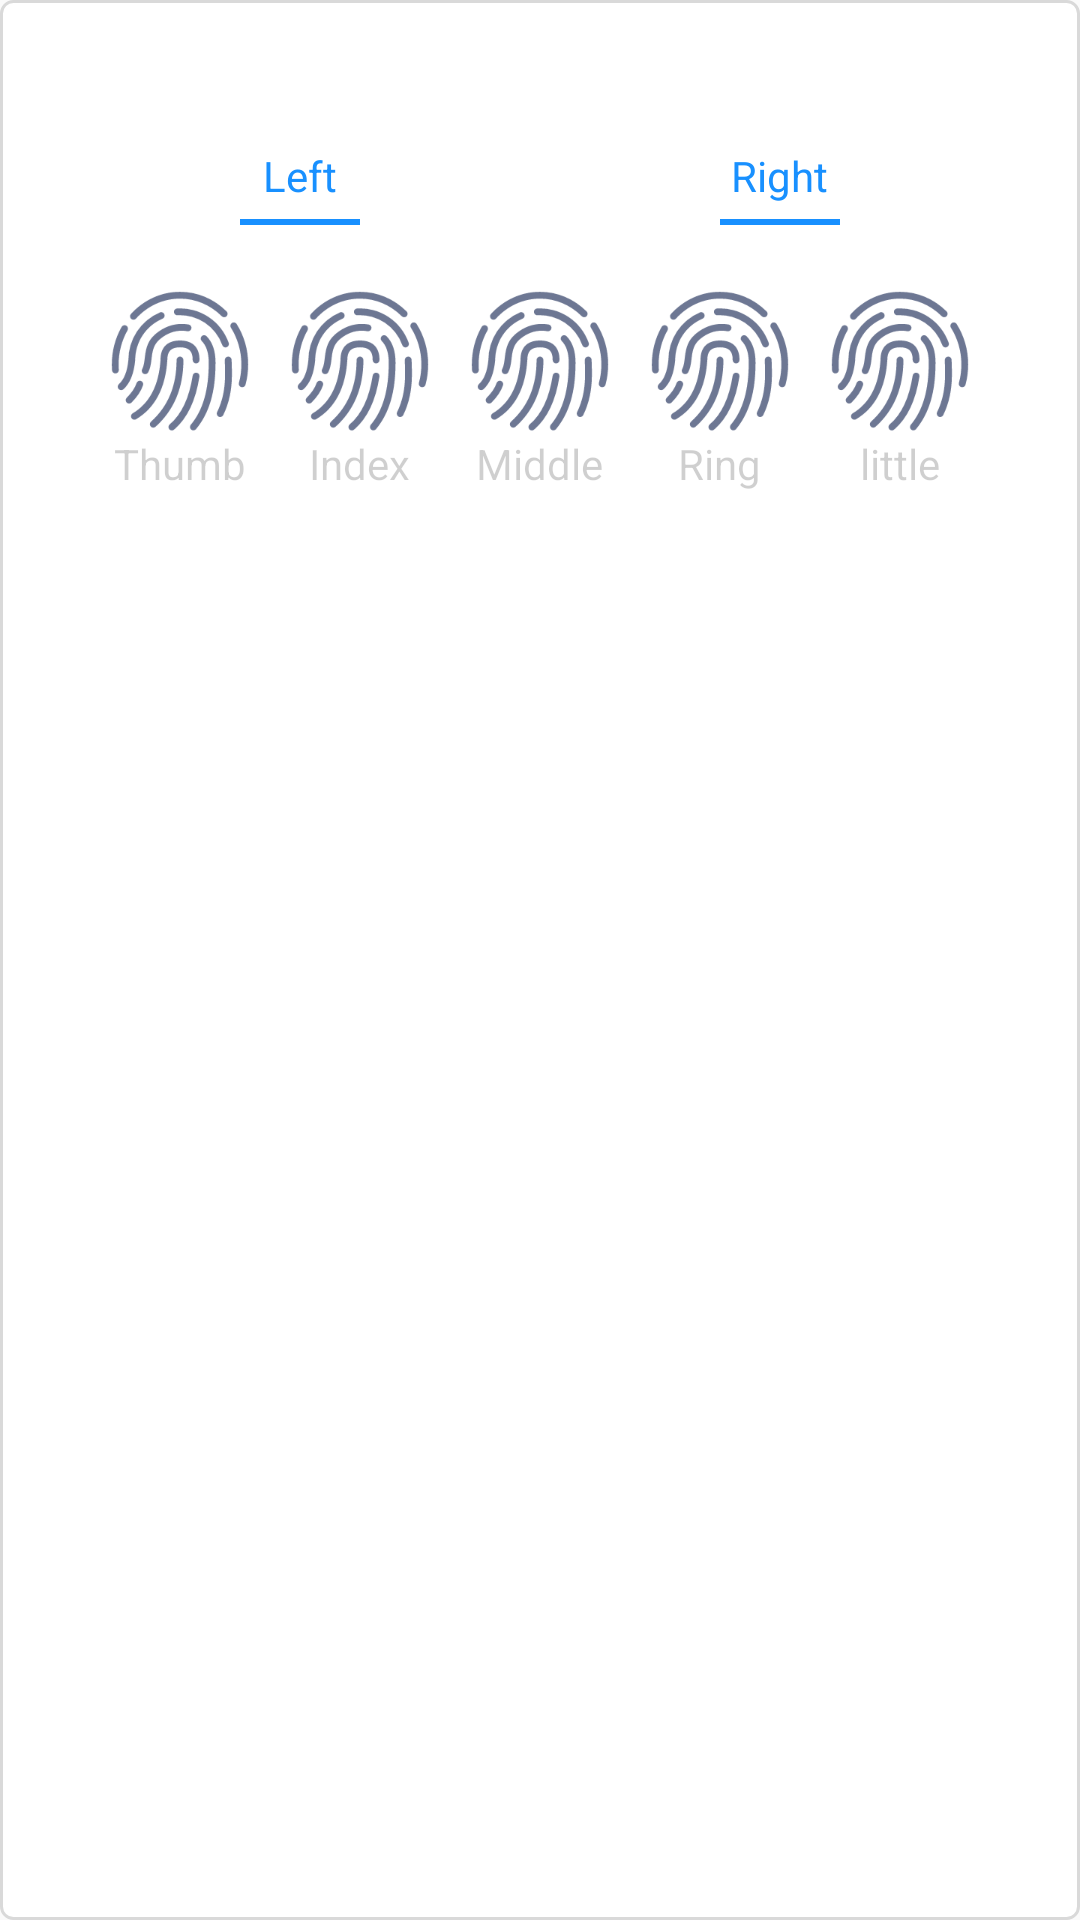

Produce the Android XML layout that renders to this screen, including the resource entries it uses.
<!-- AndroidManifest.xml: application theme AppTheme -->
<!-- res/layout/user_list_item.xml -->
<?xml version="1.0" encoding="utf-8"?>
<LinearLayout xmlns:android="http://schemas.android.com/apk/res/android"
    android:layout_width="match_parent"
    android:layout_height="wrap_content"
    android:orientation="vertical"
    android:background="@drawable/main_cancle_bg"
    android:padding="20dp"
    >
    <TextView
        android:id="@+id/uesr_item_name"
        android:textSize="@dimen/size_14"
        android:textColor="@color/black"
        android:layout_width="wrap_content"
        android:layout_height="wrap_content">
    </TextView>

    <LinearLayout
        android:layout_width="match_parent"
        android:layout_height="wrap_content"
        android:orientation="horizontal"
        >
        <LinearLayout
            android:id="@+id/user_left"
            android:layout_width="0dp"
            android:layout_weight="1"
            android:layout_height="wrap_content"
            android:orientation="vertical"
            android:padding="10dp"
            android:gravity="center"
            >
            <TextView
                android:id="@+id/user_left_title"
                android:layout_width="wrap_content"
                android:layout_height="wrap_content"
                android:textColor="@color/blue"
                android:textSize="@dimen/size_14"
                android:text="Left"
                ></TextView>
            <View
                android:id="@+id/user_left_icon"
                android:layout_marginTop="5dp"
                android:layout_width="40dp"
                android:layout_height="2dp"
                android:background="@color/blue"
                ></View>
        </LinearLayout>
        <LinearLayout
            android:id="@+id/user_right"
            android:layout_width="0dp"
            android:layout_weight="1"
            android:layout_height="wrap_content"
            android:orientation="vertical"
            android:padding="10dp"
            android:gravity="center"
            >
            <TextView
                android:id="@+id/user_right_title"
                android:layout_width="wrap_content"
                android:layout_height="wrap_content"
                android:textColor="@color/blue"
                android:textSize="@dimen/size_14"
                android:text="Right"
                ></TextView>
            <View
                android:id="@+id/user_right_icon"
                android:layout_marginTop="5dp"
                android:layout_width="40dp"
                android:layout_height="2dp"
                android:background="@color/blue"
                ></View>
        </LinearLayout>
    </LinearLayout>

    <LinearLayout
        android:layout_width="match_parent"
        android:layout_height="wrap_content"
        android:orientation="horizontal"
        android:padding="10dp"
        >

        <LinearLayout
            android:layout_width="0dp"
            android:layout_weight="1"
            android:layout_height="wrap_content"
            android:orientation="vertical"
            android:gravity="center"
            >
            <ImageView
                android:id="@+id/user_finger_1"
                android:layout_width="50dp"
                android:layout_height="50dp"
                android:background="@mipmap/finger_n"
                ></ImageView>

            <TextView
                android:id="@+id/user_finger_1_value"
                android:layout_width="wrap_content"
                android:layout_height="wrap_content"
                android:textColor="@color/black_30"
                android:textSize="@dimen/size_14"
                android:text="Thumb"
                />
            <TextView
                android:id="@+id/user_finger_1_id"
                android:layout_width="wrap_content"
                android:layout_height="wrap_content"
                android:textColor="@color/blue"
                android:textSize="@dimen/size_16"
                android:text=""
                />
        </LinearLayout>
        <LinearLayout
            android:layout_width="0dp"
            android:layout_weight="1"
            android:layout_height="wrap_content"
            android:orientation="vertical"
            android:gravity="center"
            >
            <ImageView
                android:id="@+id/user_finger_2"
                android:layout_width="50dp"
                android:layout_height="50dp"
                android:background="@mipmap/finger_n"
                ></ImageView>

            <TextView
                android:id="@+id/user_finger_2_value"
                android:layout_width="wrap_content"
                android:layout_height="wrap_content"
                android:textColor="@color/black_30"
                android:textSize="@dimen/size_14"
                android:text="Index"
                />
            <TextView
                android:id="@+id/user_finger_2_id"
                android:layout_width="wrap_content"
                android:layout_height="wrap_content"
                android:textColor="@color/blue"
                android:textSize="@dimen/size_16"
                android:text=""
                />
        </LinearLayout>
        <LinearLayout
            android:layout_width="0dp"
            android:layout_weight="1"
            android:layout_height="wrap_content"
            android:orientation="vertical"
            android:gravity="center"
            >
            <ImageView
                android:id="@+id/user_finger_3"
                android:layout_width="50dp"
                android:layout_height="50dp"
                android:background="@mipmap/finger_n"
                ></ImageView>

            <TextView
                android:id="@+id/user_finger_3_value"
                android:layout_width="wrap_content"
                android:layout_height="wrap_content"
                android:textColor="@color/black_30"
                android:textSize="@dimen/size_14"
                android:text="Middle"
                />
            <TextView
                android:id="@+id/user_finger_3_id"
                android:layout_width="wrap_content"
                android:layout_height="wrap_content"
                android:textColor="@color/blue"
                android:textSize="@dimen/size_16"
                android:text=""
                />
        </LinearLayout>
        <LinearLayout
            android:layout_width="0dp"
            android:layout_weight="1"
            android:layout_height="wrap_content"
            android:orientation="vertical"
            android:gravity="center"
            >
            <ImageView
                android:id="@+id/user_finger_4"
                android:layout_width="50dp"
                android:layout_height="50dp"
                android:background="@mipmap/finger_n"
                ></ImageView>

            <TextView
                android:id="@+id/user_finger_4_value"
                android:layout_width="wrap_content"
                android:layout_height="wrap_content"
                android:textColor="@color/black_30"
                android:textSize="@dimen/size_14"
                android:text="Ring"
                />
            <TextView
                android:id="@+id/user_finger_4_id"
                android:layout_width="wrap_content"
                android:layout_height="wrap_content"
                android:textColor="@color/blue"
                android:textSize="@dimen/size_16"
                android:text=""
                />
        </LinearLayout>
        <LinearLayout
            android:layout_width="0dp"
            android:layout_weight="1"
            android:layout_height="wrap_content"
            android:orientation="vertical"
            android:gravity="center"
            >
            <ImageView
                android:id="@+id/user_finger_5"
                android:layout_width="50dp"
                android:layout_height="50dp"
                android:background="@mipmap/finger_n"
                ></ImageView>

            <TextView
                android:id="@+id/user_finger_5_value"
                android:layout_width="wrap_content"
                android:layout_height="wrap_content"
                android:textColor="@color/black_30"
                android:textSize="@dimen/size_14"
                android:text="little"
                />

            <TextView
                android:id="@+id/user_finger_5_id"
                android:layout_width="wrap_content"
                android:layout_height="wrap_content"
                android:textColor="@color/blue"
                android:textSize="@dimen/size_16"
                android:text=""
                />
        </LinearLayout>
    </LinearLayout>

</LinearLayout>
<!-- resources referenced by this layout -->
<resources>
  <color name="black">#000000</color>
  <color name="black_30">#30000000</color>
  <color name="blue">#1890FF</color>
  <dimen name="size_14">14sp</dimen>
  <dimen name="size_16">16sp</dimen>
  <!-- drawable main_cancle_bg (drawable-v24) -->
  <?xml version="1.0" encoding="utf-8"?>
  <shape xmlns:android="http://schemas.android.com/apk/res/android"
      android:shape="rectangle">
      <stroke
          android:width="1dp"
          android:color="#ffd9d9d9" />
      <solid android:color="#ffffffff" />
      <corners android:radius="4dp" />
  </shape>
  <!-- mipmap finger_n: png bitmap (mipmap-xxhdpi, 8925 bytes) -->
  <style name="AppTheme" parent="Theme.AppCompat.Light.NoActionBar">
          
          <item name="colorPrimary">@color/colorPrimary</item>
          <item name="colorPrimaryDark">@color/colorPrimaryDark</item>
          <item name="colorAccent">@color/colorAccent</item>
          <item name="android:windowNoTitle">true</item>
          <item name="android:windowFullscreen">true</item>
          <item name="android:windowAnimationStyle">@style/activity_translate</item>
      </style>
  <color name="colorPrimary">#008577</color>
  <color name="colorPrimaryDark">#00574B</color>
  <color name="colorAccent">#D81B60</color>
  <style name="activity_translate" parent="@android:style/Animation.Activity">
          <item name="android:activityOpenEnterAnimation">@anim/slide_in_from_right</item>
          <item name="android:activityOpenExitAnimation">@anim/slide_out_to_left</item>
          <item name="android:activityCloseExitAnimation">@anim/slide_out_to_right</item>
          <item name="android:activityCloseEnterAnimation">@anim/slide_in_from_left</item>
      </style>
</resources>
